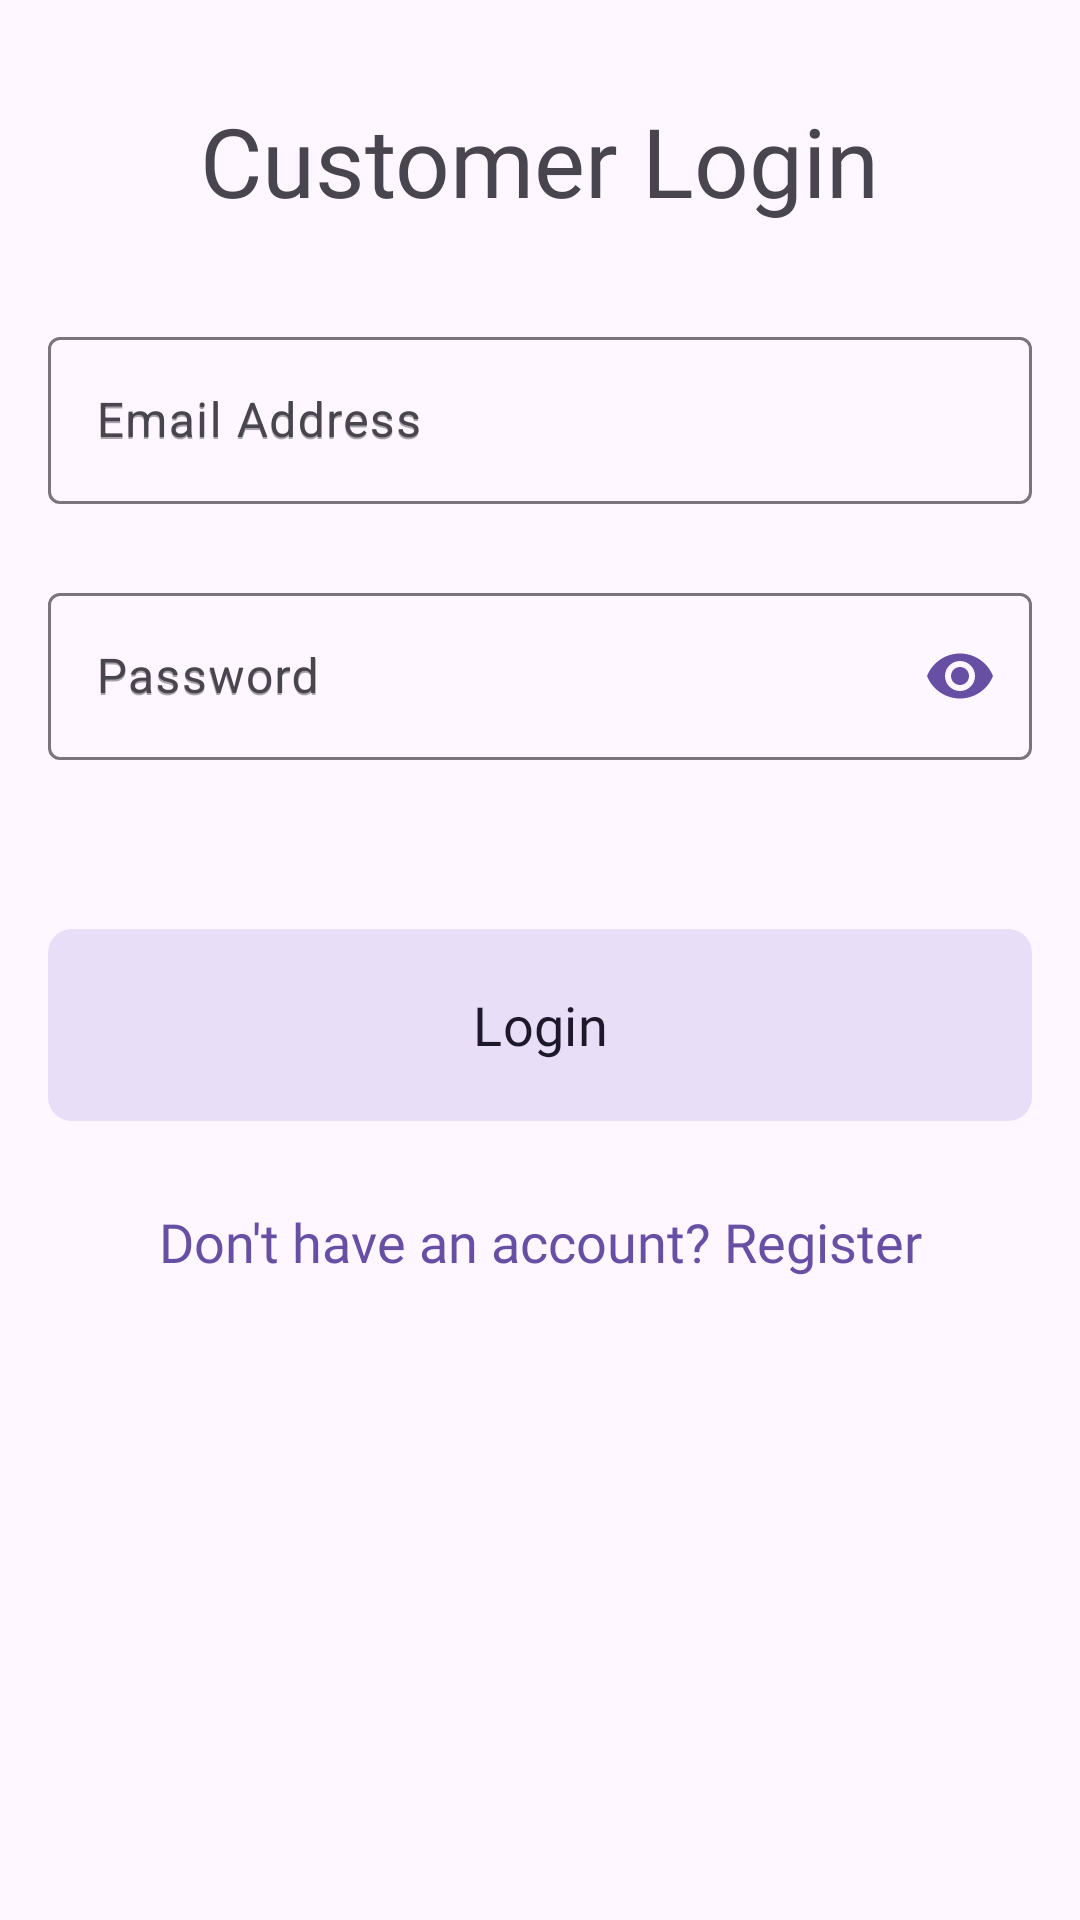

Reconstruct the res/layout file that produces this screen, plus the resources it refers to.
<!-- AndroidManifest.xml: application theme Theme.ReTailX -->
<!-- res/layout/activity_employee_login.xml -->
<?xml version="1.0" encoding="utf-8"?>
<androidx.constraintlayout.widget.ConstraintLayout xmlns:android="http://schemas.android.com/apk/res/android"
    xmlns:app="http://schemas.android.com/apk/res-auto"
    xmlns:tools="http://schemas.android.com/tools"
    android:id="@+id/main"
    android:layout_width="match_parent"
    android:layout_height="match_parent"
    tools:context=".auth.EmployeeLogin">

    <TextView
        android:id="@+id/tvTitle"
        android:layout_width="wrap_content"
        android:layout_height="wrap_content"
        android:layout_marginStart="16dp"
        android:layout_marginTop="32dp"
        android:layout_marginEnd="16dp"
        android:fontFamily="@font/circular_spotify"
        android:text="@string/customer_login"
        android:textSize="32sp"
        app:layout_constraintEnd_toEndOf="parent"
        app:layout_constraintStart_toStartOf="parent"
        app:layout_constraintTop_toTopOf="parent" />

    <com.google.android.material.textfield.TextInputLayout
        android:id="@+id/tilEmail"
        android:layout_width="match_parent"
        android:layout_height="wrap_content"
        android:layout_marginStart="16dp"
        android:layout_marginTop="32dp"
        android:layout_marginEnd="16dp"
        app:errorEnabled="true"
        android:hint="@string/email_address"
        app:layout_constraintEnd_toEndOf="parent"
        app:layout_constraintStart_toStartOf="parent"
        app:layout_constraintTop_toBottomOf="@+id/tvTitle">

        <EditText
            android:id="@+id/etEmail"
            android:layout_width="match_parent"
            android:layout_height="wrap_content"
            android:layout_marginTop="32dp"
            android:hint="@string/email_address"
            android:importantForAutofill="no"
            android:inputType="textEmailAddress"
            android:minHeight="48dp"
            app:layout_constraintBottom_toTopOf="@+id/etPassword"
            app:layout_constraintEnd_toEndOf="parent"
            app:layout_constraintStart_toStartOf="parent"
            app:layout_constraintTop_toBottomOf="@+id/tvTitle" />

    </com.google.android.material.textfield.TextInputLayout>

    <com.google.android.material.textfield.TextInputLayout
        android:id="@+id/tilPassword"
        android:layout_width="match_parent"
        android:layout_height="wrap_content"
        android:layout_marginStart="16dp"
        android:layout_marginTop="4dp"
        android:layout_marginEnd="16dp"
        android:hint="@string/password"
        app:endIconMode="password_toggle"
        app:endIconTint="?attr/colorPrimary"
        app:errorEnabled="true"
        app:layout_constraintEnd_toEndOf="parent"
        app:layout_constraintStart_toStartOf="parent"
        app:layout_constraintTop_toBottomOf="@+id/tilEmail">

        <EditText
            android:id="@+id/etPassword"
            android:layout_width="match_parent"
            android:layout_height="wrap_content"
            android:layout_marginTop="16dp"
            android:hint="@string/password"
            android:importantForAutofill="no"
            android:inputType="textPassword"
            android:minHeight="48dp"
            app:layout_constraintBottom_toTopOf="@+id/btnLogin"
            app:layout_constraintEnd_toEndOf="parent"
            app:layout_constraintStart_toStartOf="parent"
            app:layout_constraintTop_toBottomOf="@+id/etEmail" />

    </com.google.android.material.textfield.TextInputLayout>

    <com.google.android.material.button.MaterialButton
        android:id="@+id/btnLogin"
        style="@style/Widget.Material3.Button.TonalButton"
        android:layout_width="match_parent"
        android:layout_height="72dp"
        android:layout_marginStart="16dp"
        android:layout_marginTop="32dp"
        android:layout_marginEnd="16dp"
        android:fontFamily="@font/circular_spotify"
        android:text="@string/login"
        android:textSize="18sp"
        app:cornerRadius="8dp"
        app:layout_constraintEnd_toEndOf="parent"
        app:layout_constraintStart_toStartOf="parent"
        app:layout_constraintTop_toBottomOf="@+id/tilPassword" />

    <TextView
        android:id="@+id/tvRegisterLink"
        android:layout_width="wrap_content"
        android:layout_height="wrap_content"
        android:layout_marginTop="16dp"
        android:clickable="true"
        android:focusable="true"
        android:fontFamily="@font/circular_spotify"
        android:padding="8dp"
        android:text="@string/don_t_have_an_account_register"
        android:textColor="?attr/colorPrimary"
        android:textSize="18sp"
        app:layout_constraintEnd_toEndOf="parent"
        app:layout_constraintStart_toStartOf="parent"
        app:layout_constraintTop_toBottomOf="@+id/btnLogin" />

    <com.google.android.material.progressindicator.LinearProgressIndicator
        android:id="@+id/progressBar"
        style="?attr/linearProgressIndicatorStyle"
        android:layout_width="0dp"
        android:layout_height="wrap_content"
        android:layout_marginStart="16dp"
        android:layout_marginEnd="16dp"
        android:indeterminate="true"
        android:visibility="gone"
        app:layout_constraintBottom_toTopOf="@+id/btnLogin"
        app:layout_constraintEnd_toEndOf="parent"
        app:layout_constraintStart_toStartOf="parent" />

</androidx.constraintlayout.widget.ConstraintLayout>
<!-- resources referenced by this layout -->
<resources>
  <string name="customer_login">Customer Login</string>
  <string name="don_t_have_an_account_register">Don\'t have an account? Register</string>
  <string name="email_address">Email Address</string>
  <string name="login">Login</string>
  <string name="password">Password</string>
  <style name="Theme.ReTailX" parent="Base.Theme.ReTailX" />
  <style name="Base.Theme.ReTailX" parent="Theme.Material3.DayNight.NoActionBar">
          
          
      </style>
</resources>
